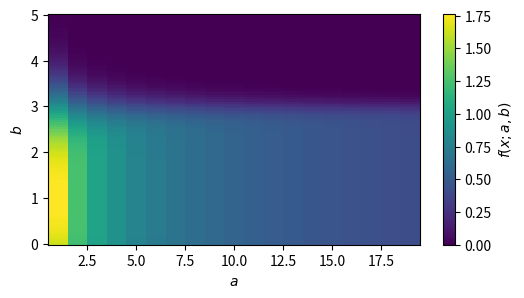
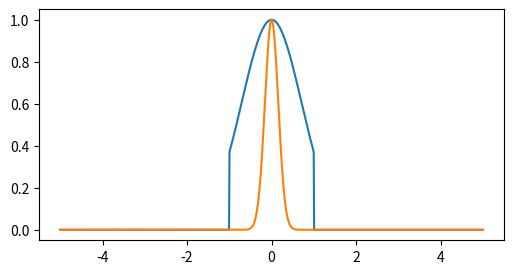

Reproduce these figures in Python, in order.
import numpy as np
import matplotlib.pyplot as plt
from scipy.integrate import quad, quad_vec
import time

# https://www.youtube.com/watch?v=9wXBaqQwr8g

def f(x,a):
    return np.exp(-a*x**2)

a = np.linspace(1,2,10000)
result = quad_vec(f,-1,3,args=(a,))
print(result)

# timing with quad_vec
t1 = time.perf_counter()
l = quad_vec(f,-1,3,args=(a,))
t2 = time.perf_counter()
print(t2-t1) #0.024946799998360802

# looping over quad
t1 = time.perf_counter()
l = [quad(f,-1,3,args=(ai,)) for ai in a]
t2 = time.perf_counter()
print(t2-t1) #3.5244456000000355

# 4:44
def f(x,a,b):
    return np.exp(-a*(x-b)**2)

a = np.arange(1,20,1)  #20 values
b = np.linspace(0,5,100)  # 100 values

av, bv = np.meshgrid(a,b) 

integral = quad_vec(f,-1,3,args=(av,bv))[0]
#print(integral)

plt.figure(figsize=(6,3))
plt.pcolormesh(av,bv,integral)
plt.xlabel('$a$')
plt.ylabel('$b$')
plt.colorbar(label='$f(x;a,b)$')
#plt.plot(x,y)
plt.show()

# 7:01

a = 1
# integrate with bounds [-a, a]
# => put bounds in function definition as a boolean statement
# integrate from -inf to inf
def f(x,a):
    return (x>=-a)*(x<=a)*np.exp(-a*x**2)

x = np.linspace(-5,5,1000)
y = f(x,1);y2 = f(x,20)
plt.figure(figsize=(6,3))
plt.plot(x,y);plt.plot(x,y2)
plt.show()

a = np.arange(1,20,1)
integral = quad_vec(f,-1,3,args=(a,))
print(integral[0])

# break points
integral = quad_vec(f,-np.inf,np.inf,args=(a,))
print(integral[0])